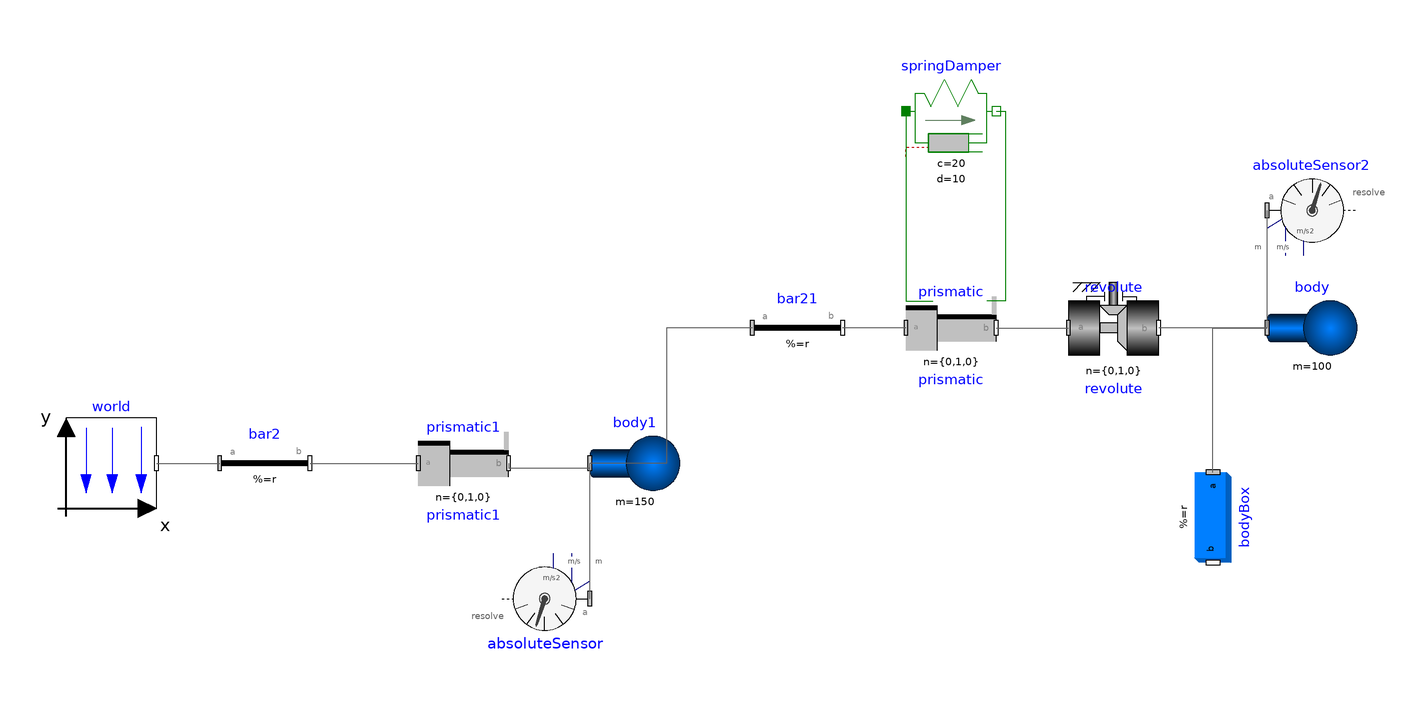

The Modelica model whose source follows is shown above as a component diagram (icons at their Placement, wires along their Line points).

model BuildingCase1
    inner Modelica.Mechanics.MultiBody.World world(gravityType = Modelica.Mechanics.MultiBody.Types.GravityTypes.NoGravity) annotation(
      Placement(transformation(origin = {-132, -26}, extent = {{-10, -10}, {10, 10}})));
    Modelica.Mechanics.MultiBody.Parts.FixedTranslation bar2(r = {0.3, 0, 0}) annotation(
      Placement(transformation(origin = {-108, -56}, extent = {{0, 20}, {20, 40}})));
    // Rotation angle in radians
    Modelica.Mechanics.MultiBody.Joints.Prismatic prismatic1(n = {0, 1, 0}, useAxisFlange = true, s(start = 0, fixed = true)) annotation(
      Placement(transformation(origin = {-54, -26}, extent = {{-10, -10}, {10, 10}})));
    Modelica.Mechanics.MultiBody.Parts.Body body1(m = 150, sphereDiameter = 0.2) annotation(
      Placement(transformation(origin = {-16, -26}, extent = {{-10, -10}, {10, 10}})));
    Modelica.Mechanics.MultiBody.Joints.Prismatic prismatic(n = {0, 1, 0}, useAxisFlange = true, s(start = 0, fixed = true)) annotation(
      Placement(transformation(origin = {54, 4}, extent = {{-10, -10}, {10, 10}})));
    Modelica.Mechanics.MultiBody.Joints.Revolute revolute(cylinderLength = 0.2, n = {0, 1, 0}, useAxisFlange = true) annotation(
      Placement(transformation(origin = {90, 4}, extent = {{-10, -10}, {10, 10}})));
    Modelica.Mechanics.MultiBody.Sensors.AbsoluteSensor absoluteSensor2(get_a = true, get_r = true, get_v = true) annotation(
      Placement(transformation(origin = {134, 30}, extent = {{-10, -10}, {10, 10}})));
    Modelica.Mechanics.MultiBody.Parts.Body body(m = 100, sphereDiameter = 0.2) annotation(
      Placement(transformation(origin = {134, 4}, extent = {{-10, -10}, {10, 10}})));
    Modelica.Mechanics.MultiBody.Parts.BodyBox bodyBox(density = 0, height = 0.06, length = 0.06, r = {0, -0.01, 0}, width = 0.2) annotation(
      Placement(transformation(origin = {112, -38}, extent = {{-10, -10}, {10, 10}}, rotation = -90)));
    Modelica.Mechanics.MultiBody.Sensors.AbsoluteSensor absoluteSensor(get_a = true, get_r = true, get_v = true) annotation(
      Placement(transformation(origin = {-36, -56}, extent = {{-10, -10}, {10, 10}}, rotation = 180)));
    Modelica.Mechanics.MultiBody.Parts.FixedTranslation bar21(r = {0, 1, 0}, animation = true) annotation(
      Placement(transformation(origin = {10, -26}, extent = {{0, 20}, {20, 40}})));
    Modelica.Mechanics.Translational.Components.SpringDamper springDamper(c = 20, d = 10, s_rel0 = -1) annotation(
      Placement(transformation(origin = {54, 52}, extent = {{-10, -10}, {10, 10}})));
  equation
    connect(world.frame_b, bar2.frame_a) annotation(
      Line(points = {{-122, -26}, {-108, -26}}, color = {95, 95, 95}));
    connect(prismatic1.frame_b, body1.frame_a) annotation(
      Line(points = {{-44, -26}, {-44, -27}, {-26, -27}, {-26, -26}}, color = {95, 95, 95}));
    connect(bar2.frame_b, prismatic1.frame_a) annotation(
      Line(points = {{-88, -26}, {-64, -26}}, color = {95, 95, 95}));
    connect(prismatic.frame_b, revolute.frame_a) annotation(
      Line(points = {{64, 4}, {80, 4}}, color = {95, 95, 95}));
    connect(absoluteSensor2.frame_a, body.frame_a) annotation(
      Line(points = {{124, 30}, {124, 4}}, color = {95, 95, 95}));
    connect(body.frame_a, revolute.frame_b) annotation(
      Line(points = {{124, 4}, {100, 4}}, color = {95, 95, 95}));
    connect(absoluteSensor.frame_a, body1.frame_a) annotation(
      Line(points = {{-26, -56}, {-26, -26}}, color = {95, 95, 95}));
    connect(prismatic.frame_a, bar21.frame_b) annotation(
      Line(points = {{44, 4}, {30, 4}}, color = {95, 95, 95}));
    connect(bar21.frame_a, body1.frame_a) annotation(
      Line(points = {{10, 4}, {-9, 4}, {-9, -26}, {-26, -26}}, color = {95, 95, 95}));
    connect(bodyBox.frame_a, body.frame_a) annotation(
      Line(points = {{112, -28}, {112, 4}, {124, 4}}, color = {95, 95, 95}));
    connect(springDamper.flange_a, prismatic.support) annotation(
      Line(points = {{44, 52}, {44, 10}, {50, 10}}, color = {0, 127, 0}));
    connect(springDamper.flange_b, prismatic.axis) annotation(
      Line(points = {{64, 52}, {66, 52}, {66, 10}, {62, 10}}, color = {0, 127, 0}));
    annotation(
      experiment(StartTime = 0, StopTime = 100, Tolerance = 1e-6, Interval = 0.002),
      uses(Modelica(version = "4.0.0")),
      Diagram(coordinateSystem(extent = {{-160, 40}, {160, -80}})));
  end BuildingCase1;